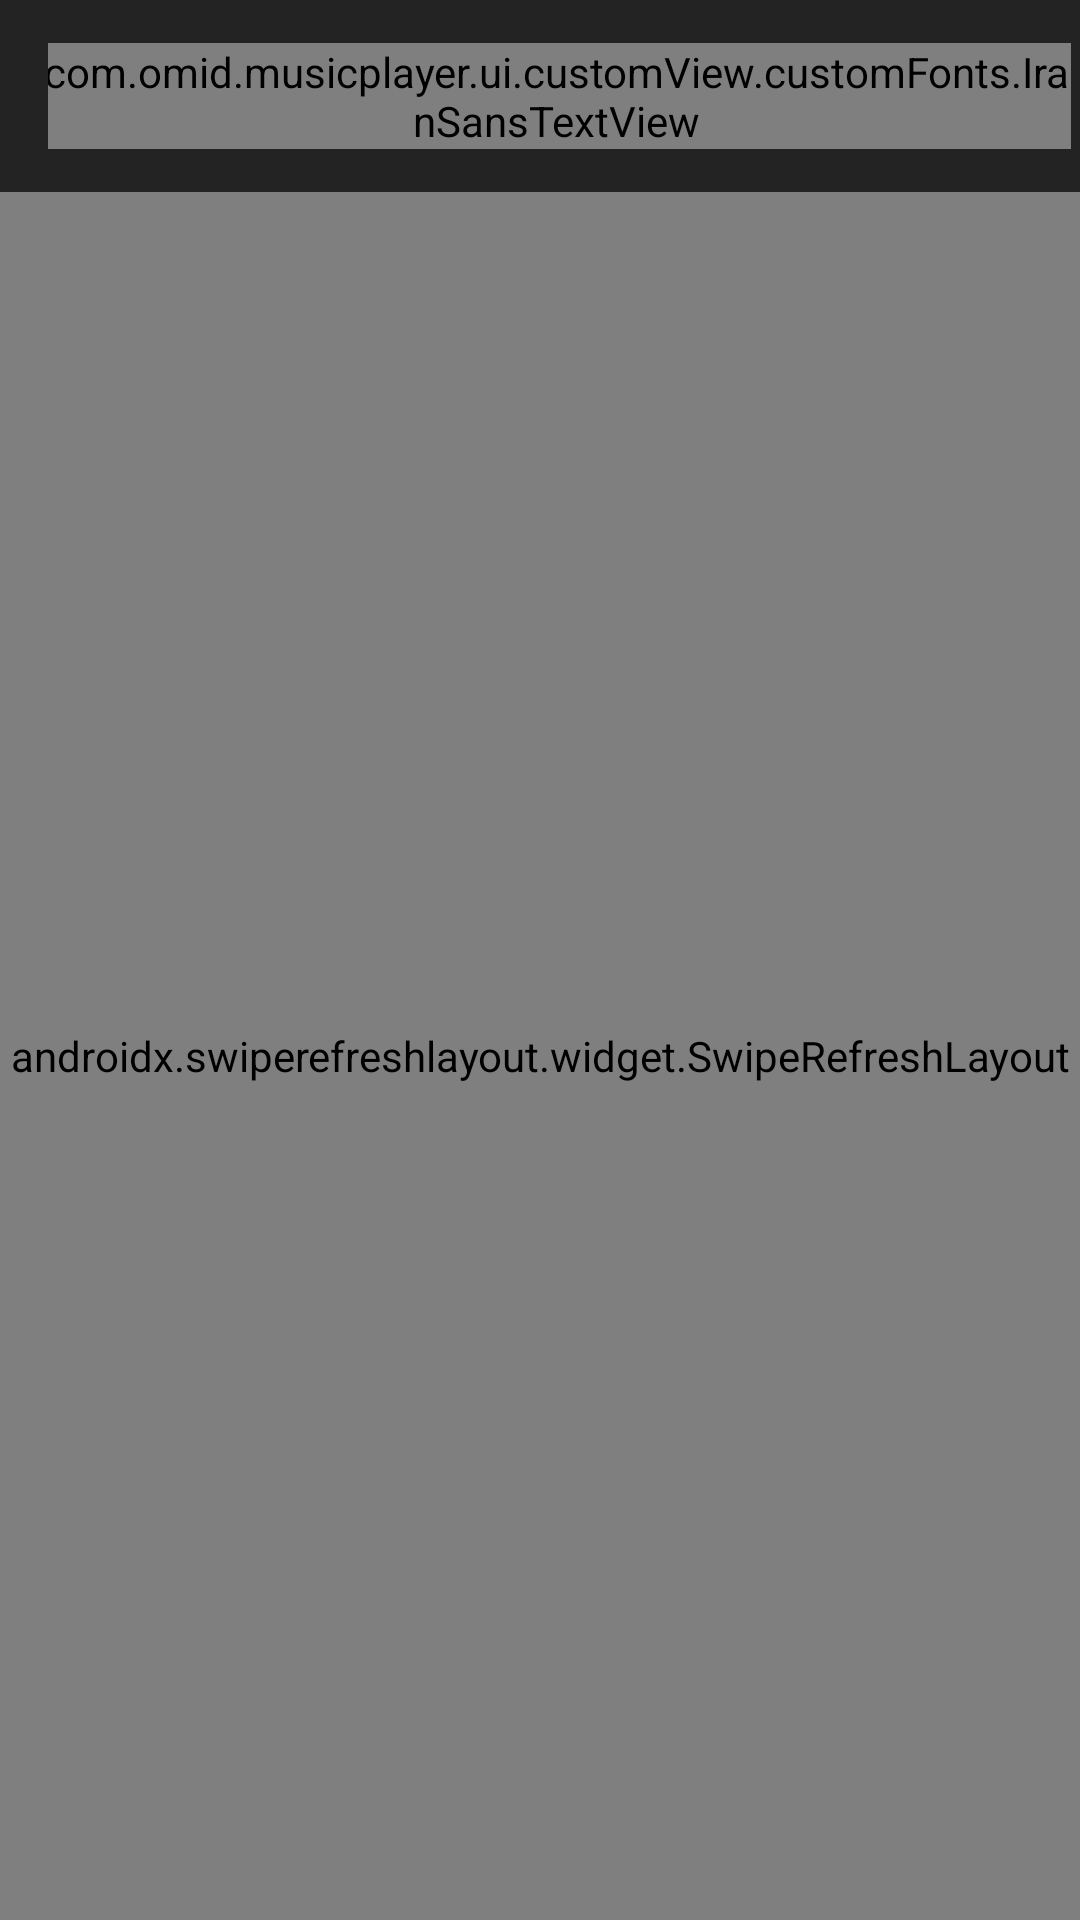

Produce the Android XML layout that renders to this screen, including the resource entries it uses.
<!-- AndroidManifest.xml: application theme Theme.MusicPlayer -->
<!-- res/layout/fragment_albums_by_id_list.xml -->
<?xml version="1.0" encoding="utf-8"?>
<androidx.constraintlayout.widget.ConstraintLayout xmlns:android="http://schemas.android.com/apk/res/android"
    xmlns:app="http://schemas.android.com/apk/res-auto"
    xmlns:tools="http://schemas.android.com/tools"
    android:layout_width="match_parent"
    android:layout_height="match_parent"
    android:background="@color/nero_7"
    tools:context=".fragments.albumsByIdListFragment.AlbumsByIdListFragment">

    <androidx.appcompat.widget.Toolbar
        android:id="@+id/albums_by_id_toolbar"
        android:layout_width="match_parent"
        android:layout_height="wrap_content"
        android:background="@color/nero_6"
        app:layout_constraintEnd_toEndOf="parent"
        app:layout_constraintStart_toStartOf="parent"
        app:layout_constraintTop_toTopOf="parent">

        <androidx.constraintlayout.widget.ConstraintLayout
            android:layout_width="match_parent"
            android:layout_height="@dimen/_40dp">

            <androidx.appcompat.widget.AppCompatImageView
                android:id="@+id/img_back"
                android:layout_width="@dimen/_24dp"
                android:layout_height="@dimen/_24dp"
                android:src="@drawable/back"
                app:layout_constraintBottom_toBottomOf="parent"
                app:layout_constraintStart_toStartOf="parent"
                app:layout_constraintTop_toTopOf="parent"
                app:tint="@color/silver" />

            <com.omid.musicplayer.ui.customView.customFonts.IranSansTextView
                android:id="@+id/name_album"
                android:layout_width="wrap_content"
                android:layout_height="wrap_content"
                android:layout_marginEnd="@dimen/_30dp"
                android:textColor="@color/white"
                android:textSize="@dimen/_18sp"
                android:textStyle="bold"
                app:layout_constraintBottom_toBottomOf="parent"
                app:layout_constraintEnd_toEndOf="parent"
                app:layout_constraintStart_toEndOf="@+id/img_back"
                app:layout_constraintTop_toTopOf="parent" />

        </androidx.constraintlayout.widget.ConstraintLayout>

    </androidx.appcompat.widget.Toolbar>

    <androidx.swiperefreshlayout.widget.SwipeRefreshLayout
        android:id="@+id/srl"
        android:layout_width="@dimen/_0dp"
        android:layout_height="@dimen/_0dp"
        app:layout_constraintBottom_toBottomOf="parent"
        app:layout_constraintEnd_toEndOf="parent"
        app:layout_constraintStart_toStartOf="parent"
        app:layout_constraintTop_toBottomOf="@id/albums_by_id_toolbar">

        <androidx.recyclerview.widget.RecyclerView
            android:id="@+id/rv_albums_list"
            android:layout_width="@dimen/_0dp"
            android:layout_height="@dimen/_0dp"
            app:layout_constraintBottom_toBottomOf="parent"
            app:layout_constraintEnd_toEndOf="parent"
            app:layout_constraintStart_toStartOf="parent"
            app:layout_constraintTop_toTopOf="parent" />

    </androidx.swiperefreshlayout.widget.SwipeRefreshLayout>

    <ProgressBar
        android:id="@+id/pb_album_by_id_list"
        android:layout_width="wrap_content"
        android:layout_height="wrap_content"
        android:visibility="gone"
        app:layout_constraintBottom_toBottomOf="parent"
        app:layout_constraintEnd_toEndOf="parent"
        app:layout_constraintStart_toStartOf="parent"
        app:layout_constraintTop_toBottomOf="@+id/albums_by_id_toolbar" />

    <androidx.constraintlayout.widget.ConstraintLayout
        android:id="@+id/live_no_connection"
        android:layout_width="@dimen/_0dp"
        android:layout_height="@dimen/_0dp"
        android:background="@color/white"
        android:visibility="gone"
        app:layout_constraintBottom_toBottomOf="parent"
        app:layout_constraintEnd_toEndOf="parent"
        app:layout_constraintStart_toStartOf="parent"
        app:layout_constraintTop_toBottomOf="@id/albums_by_id_toolbar">

        <androidx.appcompat.widget.AppCompatImageView
            android:id="@+id/live_pic_no_connection"
            android:layout_width="wrap_content"
            android:layout_height="wrap_content"
            android:src="@drawable/no_connection"
            app:layout_constraintBottom_toBottomOf="parent"
            app:layout_constraintEnd_toEndOf="parent"
            app:layout_constraintStart_toStartOf="parent"
            app:layout_constraintTop_toTopOf="parent" />

        <androidx.appcompat.widget.AppCompatTextView
            android:id="@+id/live_txt_en"
            android:layout_width="wrap_content"
            android:layout_height="wrap_content"
            android:layout_marginTop="@dimen/_30dp"
            android:text="@string/no_internet_connection"
            android:textColor="@color/BlueWhale"
            android:textSize="@dimen/_17sp"
            android:textStyle="bold"
            app:layout_constraintEnd_toEndOf="parent"
            app:layout_constraintStart_toStartOf="parent"
            app:layout_constraintTop_toBottomOf="@+id/live_pic_no_connection" />

    </androidx.constraintlayout.widget.ConstraintLayout>

</androidx.constraintlayout.widget.ConstraintLayout>
<!-- resources referenced by this layout -->
<resources>
  <color name="BlueWhale">#1d2d49</color>
  <color name="nero_6">#232323</color>
  <color name="nero_7">#2a2a2a</color>
  <color name="silver">#bcbcbc</color>
  <color name="white">#FFFFFFFF</color>
  <dimen name="_0dp">0dp</dimen>
  <dimen name="_17sp">17sp</dimen>
  <dimen name="_18sp">18sp</dimen>
  <dimen name="_24dp">24dp</dimen>
  <dimen name="_30dp">30dp</dimen>
  <dimen name="_40dp">40dp</dimen>
  <!-- drawable back (drawable) -->
  <vector xmlns:android="http://schemas.android.com/apk/res/android"
      android:width="512dp"
      android:height="512dp"
      android:viewportWidth="512"
      android:viewportHeight="512">
    <path
        android:fillColor="#FF000000"
        android:pathData="M512,236.01l-435.47,0l171.9,-171.9l-28.27,-28.27l-220.16,220.16l220.16,220.16l28.27,-28.27l-171.9,-171.9l435.47,0z"/>
  </vector>
  <!-- drawable no_connection: vector/xml drawable (drawable, 7223 chars, omitted) -->
  <string name="no_internet_connection">No Internet Connection</string>
  <style name="Theme.MusicPlayer" parent="Base.Theme.MusicPlayer" />
  <style name="Base.Theme.MusicPlayer" parent="Theme.Material3.DayNight.NoActionBar">
          Customize your light theme here.
          <item name="colorPrimary">@color/black</item>
      </style>
  <color name="black">#FF000000</color>
</resources>
